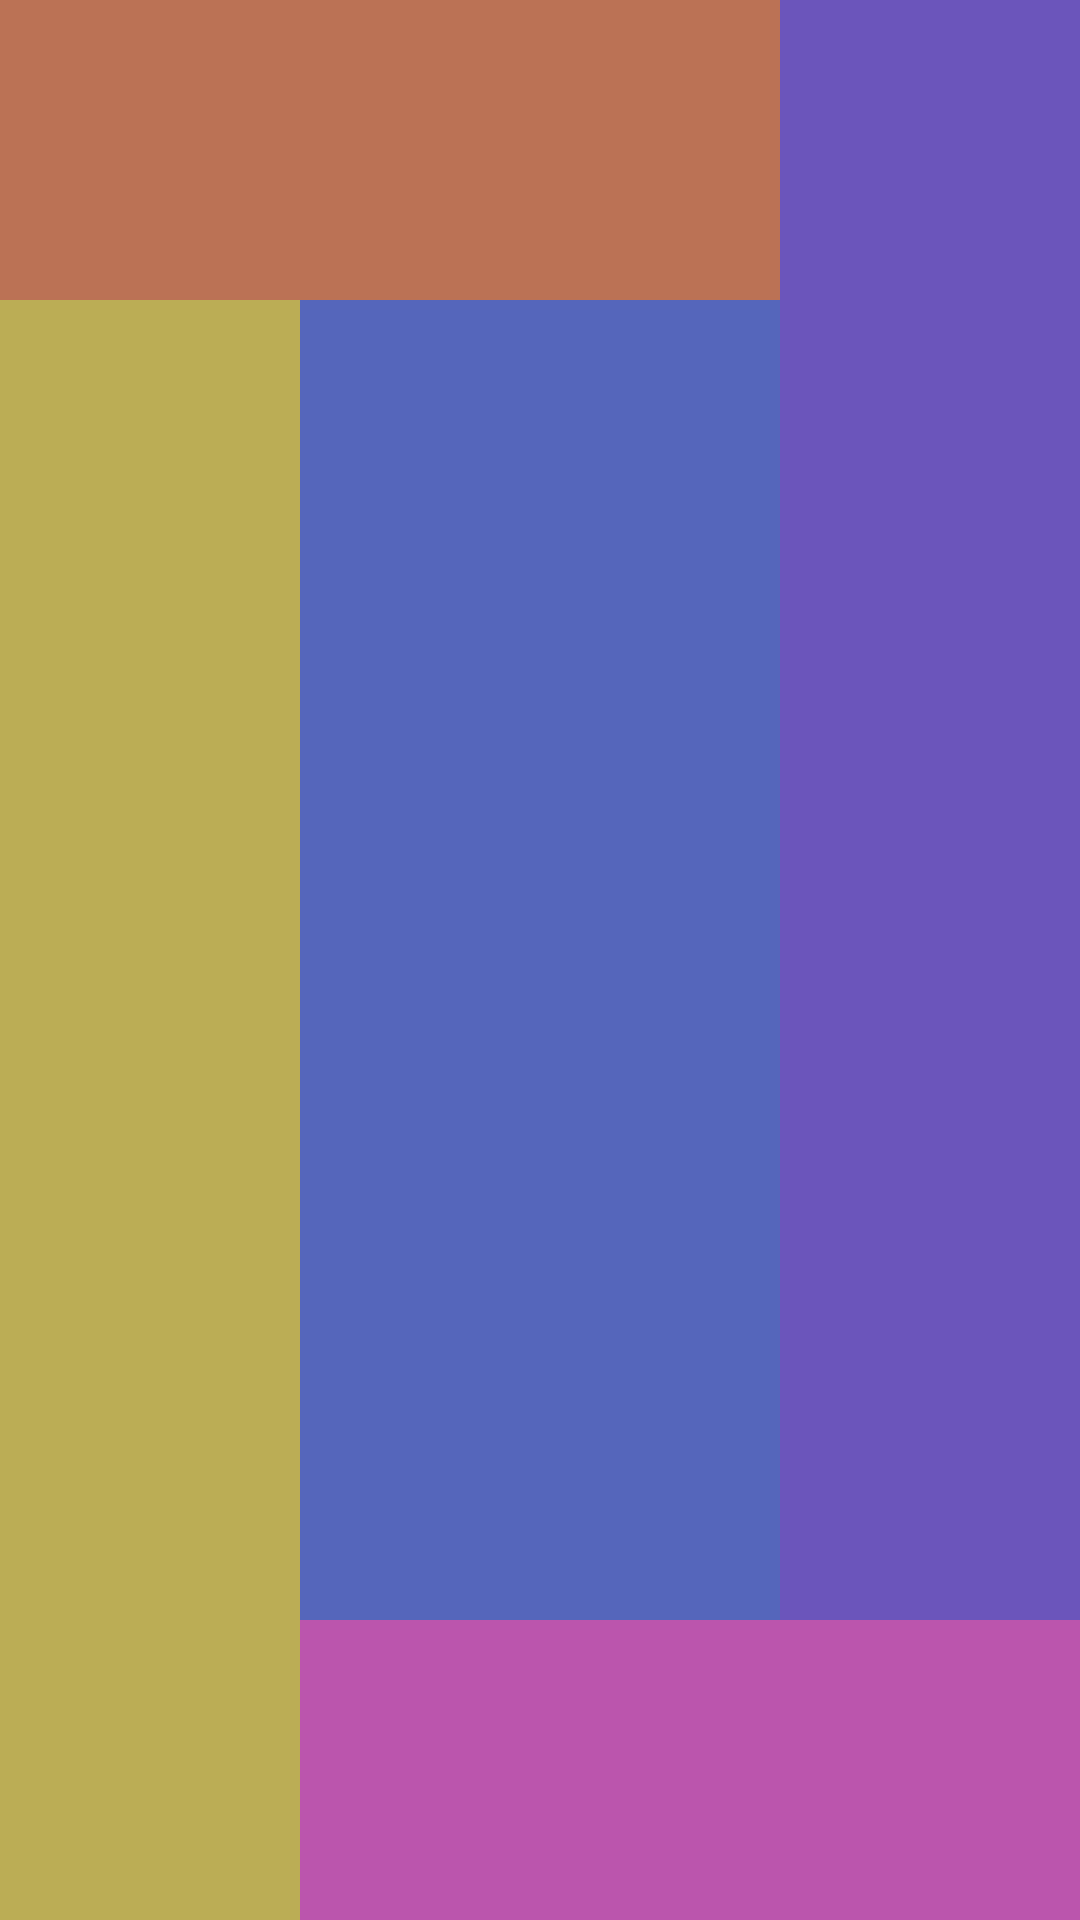

Reconstruct the res/layout file that produces this screen, plus the resources it refers to.
<!-- AndroidManifest.xml: application theme Theme.MyApplicationkctlayout -->
<!-- res/layout/relativelayout.xml -->
<?xml version="1.0" encoding="utf-8"?>
<RelativeLayout xmlns:android="http://schemas.android.com/apk/res/android"
    android:layout_width="match_parent"
    android:layout_height="match_parent">


        <RelativeLayout
            android:id="@+id/layout_1"
            android:layout_width="100dp"
            android:layout_height="100dp"
            android:layout_alignParentTop="true"
            android:layout_alignParentLeft="true"
            android:layout_toLeftOf="@id/layout_2"
            android:background="#BB7255"></RelativeLayout>


    <RelativeLayout
        android:id="@+id/layout_2"
        android:layout_width="100dp"
        android:layout_height="100dp"
        android:layout_alignParentRight="true"
        android:layout_alignParentTop="true"
        android:layout_above="@id/layout_3"
        android:background="#6B55BB"></RelativeLayout>

    <RelativeLayout
        android:id="@+id/layout_3"
        android:layout_width="100dp"
        android:layout_height="100dp"
        android:layout_alignParentBottom="true"
        android:layout_alignParentRight="true"
        android:layout_toRightOf="@id/layout_4"
        android:background="#BB55AD"></RelativeLayout>


     <RelativeLayout
        android:id="@+id/layout_4"
        android:layout_width="100dp"
        android:layout_height="100dp"
         android:layout_alignParentBottom="true"
         android:layout_alignParentLeft="true"
         android:layout_below="@id/layout_1"
        android:background="#BBAD55"></RelativeLayout>


        <RelativeLayout
            android:id="@+id/layout_5"
            android:layout_width="100dp"
            android:layout_height="100dp"
            android:layout_below="@id/layout_1"
            android:layout_toRightOf="@id/layout_4"
            android:layout_toLeftOf="@id/layout_2"
            android:layout_above="@id/layout_3"
            android:background="#56b"></RelativeLayout>


</RelativeLayout>
<!-- resources referenced by this layout -->
<resources>
  <style name="Theme.MyApplicationkctlayout" parent="Theme.MaterialComponents.DayNight.DarkActionBar">
          
          <item name="colorPrimary">@color/purple_500</item>
          <item name="colorPrimaryVariant">@color/purple_700</item>
          <item name="colorOnPrimary">@color/white</item>
          
          <item name="colorSecondary">@color/teal_200</item>
          <item name="colorSecondaryVariant">@color/teal_700</item>
          <item name="colorOnSecondary">@color/black</item>
          
          <item name="android:statusBarColor" tools:targetApi="l">?attr/colorPrimaryVariant</item>
          
      </style>
  <!-- not gathered from this repository: default colours our renderer supplied (Android Studio template values) -->
  <color name="purple_500">#FF6200EE</color>
  <color name="purple_700">#FF3700B3</color>
  <color name="teal_200">#FF03DAC5</color>
  <color name="teal_700">#FF018786</color>
  <color name="black">#FF000000</color>
  <color name="white">#FFFFFFFF</color>
</resources>
